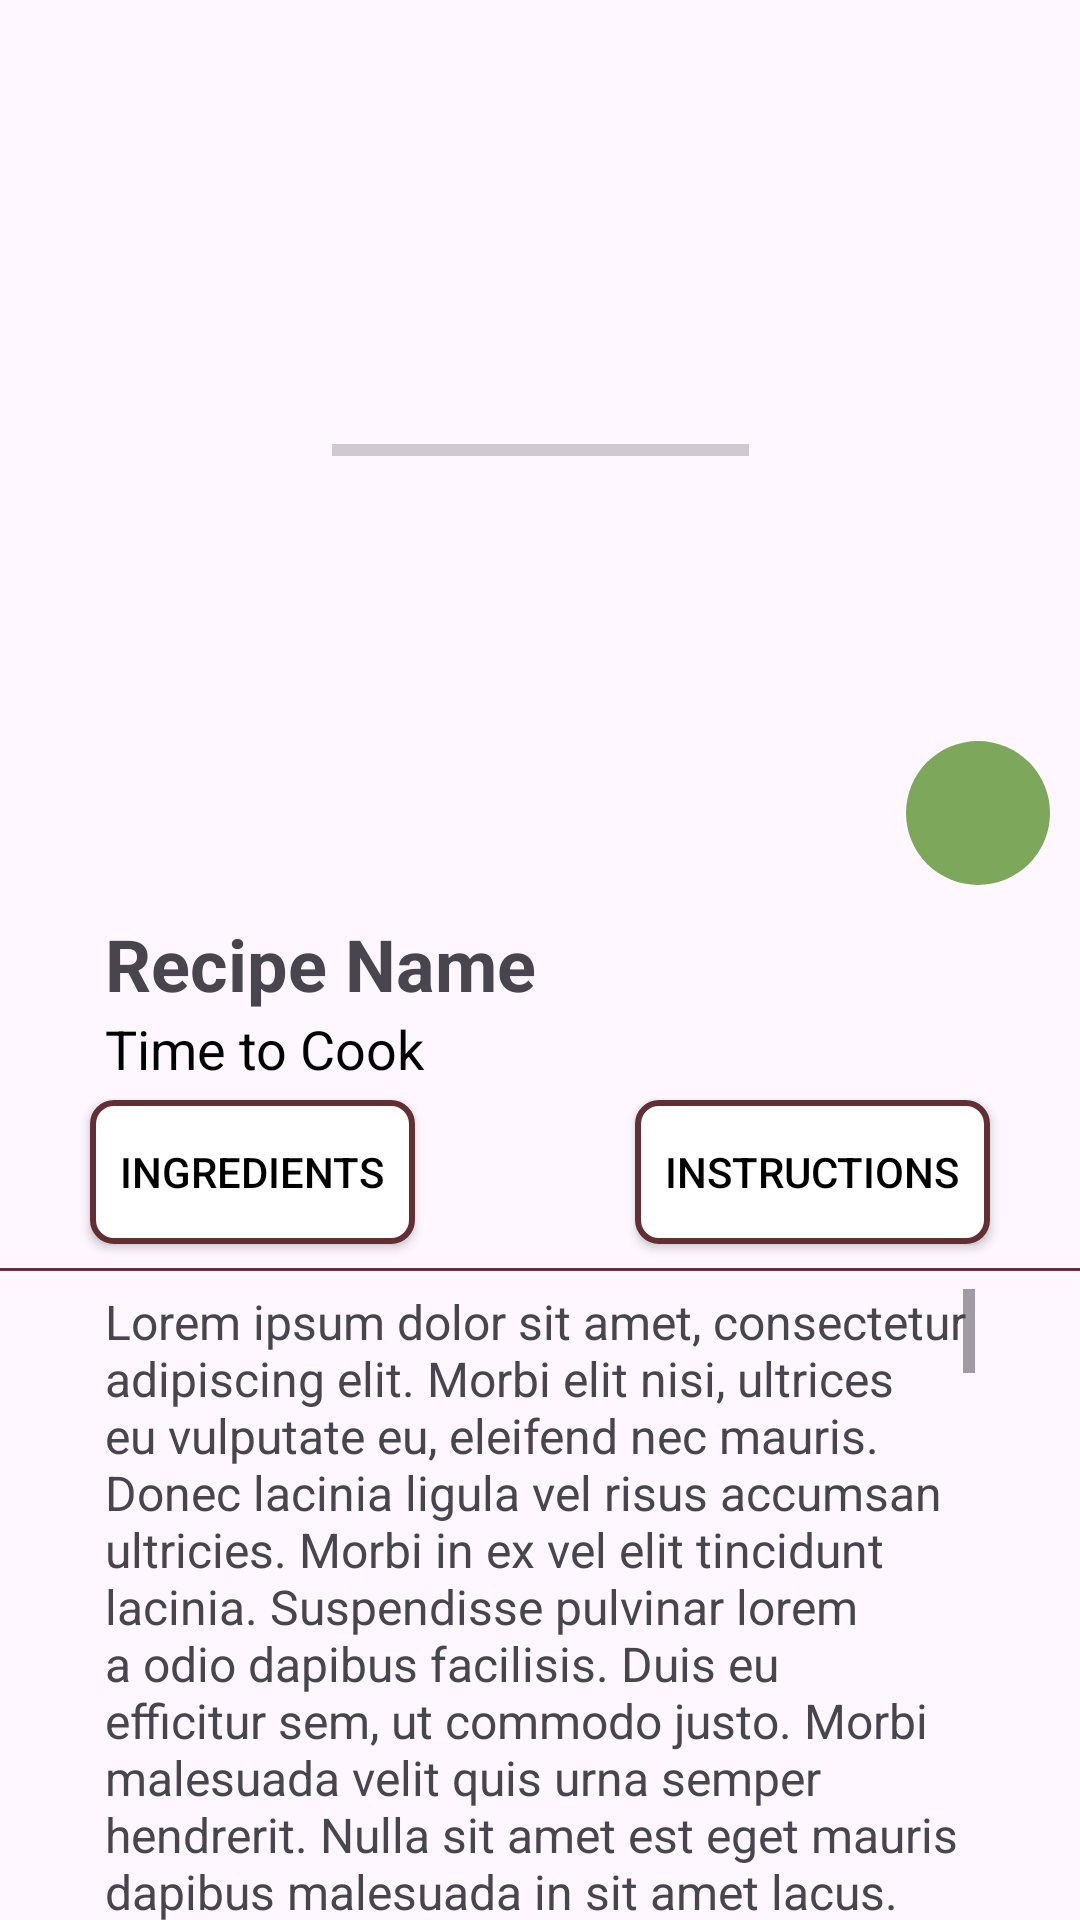

Write the Android layout XML for this screen, with the resource values it uses.
<!-- AndroidManifest.xml: application theme Theme.MealPlannerApp -->
<!-- res/layout/fragment_recipe_details.xml -->
<androidx.constraintlayout.widget.ConstraintLayout xmlns:android="http://schemas.android.com/apk/res/android"
    xmlns:app="http://schemas.android.com/apk/res-auto"
    xmlns:tools="http://schemas.android.com/tools"
    android:layout_width="match_parent"
    android:layout_height="match_parent"
    tools:context=".RecipeDetailFragment">

    <ImageView
        android:id="@+id/imageViewRecipe"
        android:layout_width="match_parent"
        android:layout_height="300dp"
        android:contentDescription="Recipe Image"
        android:scaleType="centerCrop"
        app:layout_constraintEnd_toEndOf="parent"
        app:layout_constraintHorizontal_bias="0.0"
        app:layout_constraintStart_toStartOf="parent"
        app:layout_constraintTop_toTopOf="parent" />

    <ImageButton
        android:id="@+id/imageButtonBack"
        style="@style/Widget.AppCompat.ImageButton"
        android:layout_width="48dp"
        android:layout_height="48dp"
        android:layout_marginEnd="345dp"
        android:layout_marginBottom="252dp"
        android:scaleType="fitStart"
        android:background="#00FFFFFF"
        android:backgroundTint="#00FFFFFF"
        android:contentDescription="Return"
        android:src="@drawable/back_arrow"
        app:tint="@color/reddishOrange"
        app:layout_constraintBottom_toBottomOf="@+id/imageViewRecipe"
        app:layout_constraintEnd_toEndOf="@+id/imageViewRecipe"
        app:layout_constraintStart_toStartOf="@+id/imageViewRecipe"
        app:layout_constraintTop_toTopOf="@+id/imageViewRecipe" />

    <ImageButton
        android:id="@+id/imageButtonAdd"
        style="@style/Widget.AppCompat.ImageButton"
        android:layout_width="48dp"
        android:layout_height="48dp"
        android:layout_marginEnd="10dp"
        android:layout_marginBottom="5dp"
        android:background="@drawable/green_circle"
        android:contentDescription="Add"
        android:scaleType="fitStart"
        android:src="@drawable/add"
        app:layout_constraintBottom_toBottomOf="@+id/imageViewRecipe"
        app:layout_constraintEnd_toEndOf="parent"
        app:tint="@color/white" />

    <TextView
        android:id="@+id/textViewRecipeTitle"
        android:layout_width="wrap_content"
        android:layout_height="wrap_content"
        android:layout_marginStart="35dp"
        android:layout_marginTop="5dp"
        android:maxWidth="300dp"
        android:text="Recipe Name"
        android:textSize="24sp"
        android:textStyle="bold"
        app:layout_constraintStart_toStartOf="parent"
        app:layout_constraintTop_toBottomOf="@id/imageViewRecipe" />

    <TextView
        android:id="@+id/textViewCookTime"
        android:layout_width="wrap_content"
        android:layout_height="wrap_content"
        android:layout_marginStart="35dp"
        android:text="Time to Cook"
        android:textColor="@color/black"
        android:textSize="18sp"
        app:layout_constraintStart_toStartOf="parent"
        app:layout_constraintTop_toBottomOf="@id/textViewRecipeTitle" />

    <androidx.appcompat.widget.AppCompatButton
        android:id="@+id/buttonIngredients"
        android:layout_width="wrap_content"
        android:layout_height="wrap_content"
        android:layout_marginStart="30dp"
        android:layout_marginTop="5dp"
        android:background="@drawable/bg_button"
        android:textColor="@color/button_text_color"
        android:text="Ingredients"
        app:layout_constraintStart_toStartOf="parent"
        app:layout_constraintTop_toBottomOf="@+id/textViewCookTime" />

    <androidx.appcompat.widget.AppCompatButton
        android:id="@+id/buttonInstructions"
        android:layout_width="wrap_content"
        android:layout_height="wrap_content"
        android:layout_marginTop="5dp"
        android:layout_marginEnd="30dp"
        android:background="@drawable/bg_button"
        android:text="Instructions"
        android:textColor="@color/button_text_color"
        app:layout_constraintEnd_toEndOf="parent"
        app:layout_constraintTop_toBottomOf="@+id/textViewCookTime" />

    <View
        android:id="@+id/viewSeparator"
        android:layout_width="match_parent"
        android:layout_height="1dp"
        android:paddingLeft="35dp"
        android:paddingRight="35dp"
        android:background="@color/darkRed"
        android:layout_marginTop="8dp"
        app:layout_constraintTop_toBottomOf="@+id/buttonInstructions"
        app:layout_constraintStart_toStartOf="parent"
        app:layout_constraintEnd_toEndOf="parent"/>

    <TextView
        android:id="@+id/textViewInstructions"
        android:layout_width="wrap_content"
        android:layout_height="wrap_content"
        android:layout_marginTop="15dp"
        android:maxLines="11"
        android:paddingLeft="35dp"
        android:paddingRight="35dp"
        android:scrollbars="vertical"
        android:text="@string/placeholder_string"
        android:textSize="16sp"
        app:layout_constraintEnd_toEndOf="parent"
        app:layout_constraintStart_toStartOf="parent"
        app:layout_constraintTop_toBottomOf="@+id/buttonIngredients" />

    <androidx.recyclerview.widget.RecyclerView
        android:id="@+id/recyclerViewIngredients"
        android:layout_width="0dp"
        android:layout_height="220dp"
        android:layout_marginTop="12dp"
        android:paddingLeft="35dp"
        android:paddingRight="35dp"
        app:layout_constraintEnd_toEndOf="parent"
        app:layout_constraintHorizontal_bias="0.0"
        app:layout_constraintStart_toStartOf="parent"
        app:layout_constraintTop_toBottomOf="@+id/buttonIngredients" />

    <ProgressBar
        android:id="@+id/progressBar2"
        style="?android:attr/progressBarStyleHorizontal"
        android:layout_width="139dp"
        android:layout_height="25dp"
        app:layout_constraintBottom_toBottomOf="@+id/imageViewRecipe"
        app:layout_constraintEnd_toEndOf="@+id/imageViewRecipe"
        app:layout_constraintStart_toStartOf="parent"
        app:layout_constraintTop_toTopOf="@+id/imageViewRecipe" />

</androidx.constraintlayout.widget.ConstraintLayout>
<!-- resources referenced by this layout -->
<resources>
  <color name="black">#FF000000</color>
  <color name="darkRed">#622f34</color>
  <color name="reddishOrange">#e06456</color>
  <color name="white">#FFFFFFFF</color>
  <!-- drawable green_circle (drawable) -->
  <?xml version="1.0" encoding="utf-8"?>
  <shape xmlns:android="http://schemas.android.com/apk/res/android" android:shape="oval">
      <solid android:color="@color/green"/>
      <size android:width="56dp" android:height="56dp"/>
  </shape>
  <string name="placeholder_string">
  Lorem ipsum dolor sit amet, consectetur adipiscing elit. Morbi elit nisi, ultrices eu vulputate eu, eleifend nec mauris. Donec lacinia ligula vel risus accumsan ultricies. Morbi in ex vel elit tincidunt lacinia. Suspendisse pulvinar lorem a odio dapibus facilisis. Duis eu efficitur sem, ut commodo justo. Morbi malesuada velit quis urna semper hendrerit. Nulla sit amet est eget mauris dapibus malesuada in sit amet lacus. Sed vitae tempus orci, at vulputate magna. Mauris sollicitudin gravida dolor finibus elementum.
  
  Phasellus pellentesque orci dui, vel finibus libero fermentum sed. Aenean quis nisi cursus, dignissim mauris sit amet, consectetur neque. Quisque nec eleifend odio. Vivamus efficitur sodales ex, non ornare metus cursus vitae. Praesent semper leo at elit dictum, vitae lobortis neque consectetur. Duis porta mauris non tortor malesuada, et auctor dui malesuada. Morbi quis lorem aliquam, dictum arcu ut, fringilla nulla. Vivamus porttitor massa vel nunc finibus, in imperdiet sapien viverra. Nunc rutrum tempor ante sed bibendum. Orci varius natoque penatibus et magnis dis parturient montes, nascetur ridiculus mus. Nunc massa dolor, accumsan in vehicula et, efficitur at metus. Morbi libero neque, viverra et sapien id, mattis gravida turpis. Donec gravida rutrum enim et semper. Nulla quis eros dictum, interdum dui non, ornare lorem.
  
  In tincidunt ante sagittis massa tristique eleifend. Quisque bibendum massa sed purus mollis, ut accumsan arcu egestas. Proin eget ultricies felis. Nullam blandit sit amet ex at sodales. Praesent ullamcorper nisi tellus, at auctor nibh interdum at. Ut vitae sapien non odio fermentum viverra gravida vel risus. Vestibulum enim ipsum, suscipit in tellus eu, venenatis rhoncus elit.
  
  Duis felis purus, congue nec turpis a, blandit rhoncus mauris. Maecenas eu commodo odio. Aliquam a euismod ligula, in dignissim massa. Praesent euismod luctus ornare. Donec porta vestibulum libero, sit amet mattis diam tempus pretium. Donec pulvinar diam in risus condimentum commodo. Vivamus egestas sagittis turpis. Sed dignissim nibh ut hendrerit ultricies. Nulla sagittis sapien sem, eu vehicula nunc tempor et. Duis tincidunt, nibh ac fermentum tincidunt, nibh purus commodo metus, molestie tempor turpis sem et dolor. Sed odio odio, tristique quis elit vel, tristique rhoncus est. Phasellus vestibulum, justo eget porta ullamcorper, nunc purus auctor velit, sed venenatis leo metus vel turpis. Phasellus nisi tellus, dictum vel tincidunt non, scelerisque dignissim sem. Donec gravida eros gravida lobortis gravida.
  
  Mauris venenatis quam ac dictum pretium. Nulla sed lectus lorem. Pellentesque tincidunt pretium augue, eu scelerisque massa venenatis sit amet. Phasellus ullamcorper erat pellentesque massa tincidunt vehicula. Phasellus rutrum odio ac lobortis laoreet. Suspendisse pellentesque arcu non sapien commodo placerat. Vivamus mattis mauris non dolor commodo, id accumsan eros ultricies. Maecenas in dignissim felis. Nam ac nibh ipsum. Praesent ut lacus interdum, fermentum leo sed, volutpat erat. Nullam vel velit at nibh condimentum congue non a sem. Maecenas nunc lorem, rutrum ut dictum in, volutpat ac nulla. </string>
  <style name="Theme.MealPlannerApp" parent="Base.Theme.MealPlannerApp" />
  <color name="green">#7da75b</color>
  <color name="orange">#feaf66</color>
</resources>
